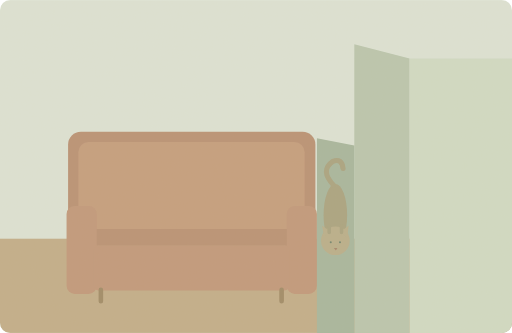
t = 0.00 s
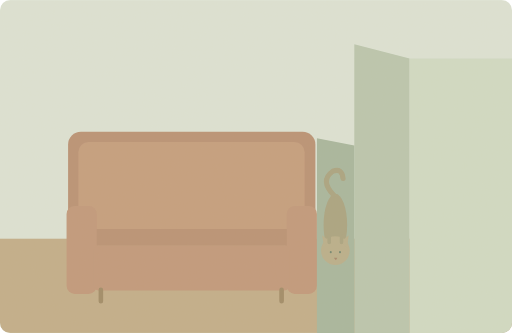
t = 1.13 s
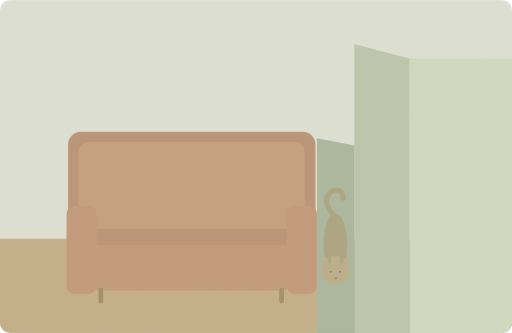
t = 3.38 s
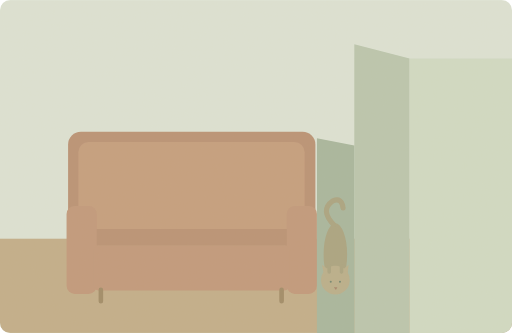
t = 5.38 s
t = 6.25 s: frame unchanged from t = 5.38 s, image omitted
t = 8.40 s: frame unchanged from t = 3.38 s, image omitted

The animated SVG that drew these frames (rendered in a browser with its animation timeline set to each time). Animation: 1 SMIL element (animateTransform=1); one cycle of 10.00 s, repeats indefinitely.

<svg xmlns="http://www.w3.org/2000/svg" width="1000" height="650" viewBox="0 0 1000 650" role="img" aria-labelledby="title desc"><title id="title">单词小故事</title><desc id="desc">The cat squeezed between the sofa and the wall.</desc><metadata>{"wordId": "between", "dailyExample": "The cat squeezed between the sofa and the wall.", "source": "https://github.com/go1app/word-atlas/blob/main/public/atlas/entries/3.json", "attribution": "Word Atlas contributors — CC BY 4.0", "license": "https://creativecommons.org/licenses/by/4.0/", "changes": "New original vector animation interpreting the daily example.", "durationSeconds": 10}</metadata><defs><clipPath id="frame"><rect width="1000" height="650" rx="20"/></clipPath><filter id="paper"><feTurbulence type="fractalNoise" baseFrequency=".74" numOctaves="3" stitchTiles="stitch"/><feColorMatrix type="saturate" values="0"/><feComponentTransfer><feFuncA type="linear" slope=".065"/></feComponentTransfer><feBlend in="SourceGraphic" mode="soft-light"/></filter><filter id="glow" x="-100%" y="-100%" width="300%" height="300%"><feGaussianBlur stdDeviation="8"/></filter></defs><g clip-path="url(#frame)"><rect x="0" y="0" width="1000" height="650" rx="0" fill="#dce4d7" /><rect x="0" y="466" width="1000" height="184" rx="0" fill="#c0ac88" /><path d="M692 86L800 114V650H692Z" fill="#b8c5ae" stroke="none" stroke-width="2" stroke-linecap="round" stroke-linejoin="round" /><path d="M800 114H1000V650H800Z" fill="#d0dbc5" stroke="none" stroke-width="2" stroke-linecap="round" stroke-linejoin="round" /><rect x="133" y="257" width="483" height="278" rx="25" fill="#b78e72" /><rect x="153" y="277" width="442" height="170" rx="20" fill="#c39b7b" /><rect x="130" y="402" width="59" height="172" rx="16" fill="#bf9678" /><rect x="560" y="402" width="59" height="172" rx="16" fill="#bf9678" /><rect x="183" y="479" width="382" height="88" rx="9" fill="#bf9678" /><path d="M197 566V588M550 566V588" fill="none" stroke="#9d8763" stroke-width="9" stroke-linecap="round" stroke-linejoin="round" /><path d="M619 270L692 284V650H619Z" fill="#a5b59d" stroke="none" stroke-width="2" stroke-linecap="round" stroke-linejoin="round" /><g><animateTransform attributeName="transform" type="translate" values="0 -32;0 45;0 45;0 -32;0 -32" keyTimes="0;.45;.8;.96;1" dur="10s" repeatCount="indefinite"/><ellipse cx="655" cy="452" rx="23" ry="61" fill="#a7a17e"/><circle cx="655" cy="502" r="28" fill="#b7ad89" /><path d="M633 494L629 472 646 485M665 485L681 472 678 498Z" fill="#b7ad89" stroke="none" stroke-width="2" stroke-linecap="round" stroke-linejoin="round" /><circle cx="646" cy="505" r="2" fill="#6d826c" /><circle cx="664" cy="505" r="2" fill="#6d826c" /><path d="M652 516h7l-3 5Z" fill="#a38268" stroke="none" stroke-width="2" stroke-linecap="round" stroke-linejoin="round" /><path d="M652 394Q624 365 650 347Q668 340 670 361" fill="none" stroke="#a7a17e" stroke-width="10" stroke-linecap="round" stroke-linejoin="round" /><path d="M643 473V486M667 473V486" fill="none" stroke="#a7a17e" stroke-width="7" stroke-linecap="round" stroke-linejoin="round" /></g><rect width="1000" height="650" fill="#ddc8a0" opacity=".14" filter="url(#paper)" pointer-events="none"/></g></svg>
